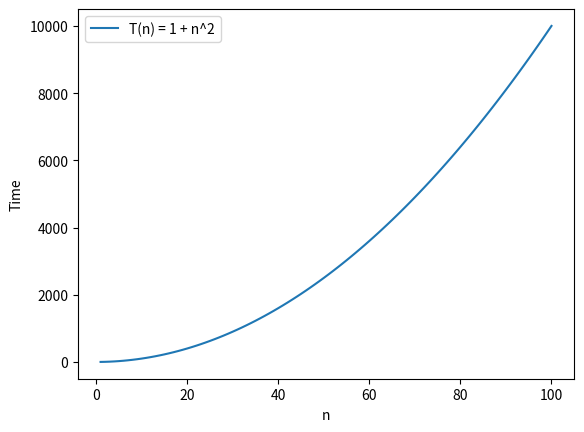

Write Python code to recreate this figure.
import numpy as np
import matplotlib.pyplot as plt

n_values = np.arange(1, 101)  # Replace 101 with your desired maximum 'n'
runtimes = 1 + n_values**2   # The polynomial curve T(n) = 1 + n^2

plt.plot(n_values, runtimes, label="T(n) = 1 + n^2")
plt.xlabel("n")
plt.ylabel("Time")
plt.legend()
plt.show()
